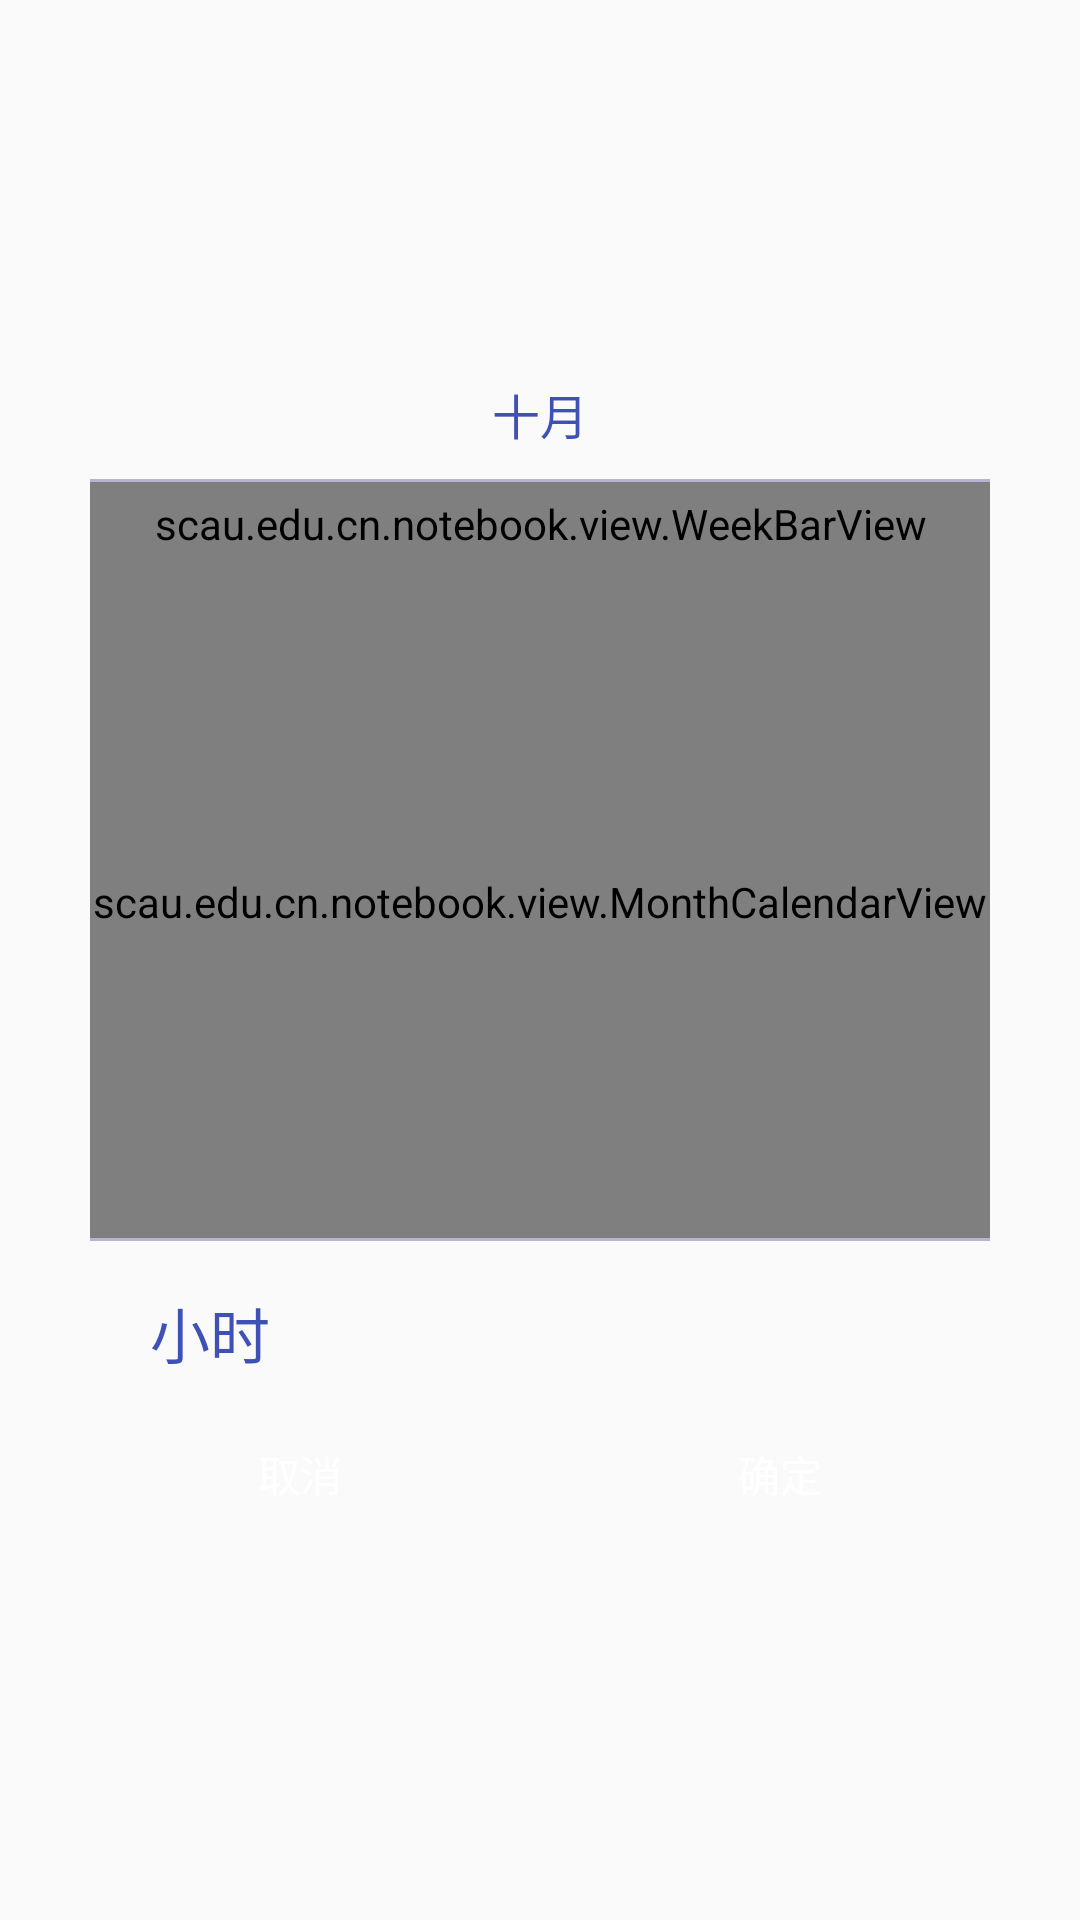

The Android layout XML behind this screen, and the referenced resources:
<!-- AndroidManifest.xml: application theme AppTheme -->
<!-- res/layout/dialog_select_date.xml -->
<?xml version="1.0" encoding="utf-8"?>
<LinearLayout xmlns:android="http://schemas.android.com/apk/res/android"
              xmlns:app="http://schemas.android.com/apk/res-auto"
              android:layout_width="match_parent"
              android:layout_height="match_parent"
              android:paddingLeft="@dimen/space_30dp"
              android:paddingRight="@dimen/space_30dp">

    <LinearLayout
        android:layout_width="match_parent"
        android:layout_height="wrap_content"
        android:layout_gravity="center_vertical"
        android:background="@drawable/dialog_background"
        android:orientation="vertical">

        <TextView
            android:id="@+id/tvDate"
            android:layout_width="match_parent"
            android:layout_height="wrap_content"
            android:layout_margin="@dimen/space_10dp"
            android:gravity="center"
            android:text="十月"
            android:textColor="@color/colorPrimary"
            android:textSize="@dimen/text_size_16sp"/>

        <View
            android:layout_width="match_parent"
            android:layout_height="@dimen/schedule_hint_dash_line_width"
            android:background="@color/color_select_date_dialog_line"/>

        <scau.edu.cn.notebook.view.WeekBarView
            android:layout_width="match_parent"
            android:layout_height="@dimen/small_week_bar_height"
            app:week_text_color="@color/color_small_calendar_text"
            app:week_text_size="@integer/small_calendar_text_size"/>

        <scau.edu.cn.notebook.view.MonthCalendarView
            android:id="@+id/mcvCalendar"
            android:layout_width="match_parent"
            android:layout_height="@dimen/small_month_calendar_height"
            app:month_day_text_size="@integer/small_calendar_text_size"
            app:month_selected_circle_color="@color/color_select_date_dialog_edit_text_bg_focus"
            app:month_selected_circle_today_color="@color/color_select_date_dialog_edit_text_bg_focus"
            app:month_show_task_hint="false"
            app:week_text_size="@integer/small_calendar_text_size"/>

        <View
            android:layout_width="match_parent"
            android:layout_height="@dimen/schedule_hint_dash_line_width"
            android:background="@color/color_select_date_dialog_line"/>

        <LinearLayout
            android:layout_width="match_parent"
            android:layout_height="wrap_content"
            android:layout_marginLeft="@dimen/space_20dp"
            android:layout_marginRight="@dimen/space_20dp"
            android:layout_marginTop="@dimen/space_16dp"
            android:orientation="horizontal">

            <TextView
                android:layout_width="wrap_content"
                android:layout_height="wrap_content"
                android:text="@string/hour"
                android:textColor="@color/colorPrimary"
                android:textSize="@dimen/text_size_20sp"/>

            <EditText
                android:id="@+id/etTime"
                android:layout_width="match_parent"
                android:layout_height="wrap_content"
                android:layout_marginLeft="@dimen/space_16dp"
                android:background="@drawable/bg_select_date_dialog_edit_text_normal"
                android:inputType="datetime"
                android:maxEms="5"
                android:padding="@dimen/schedule_hint_dash_line_width"
                android:textColor="@color/colorPrimary"/>

        </LinearLayout>

        <LinearLayout
            android:layout_width="match_parent"
            android:layout_height="wrap_content"
            android:layout_marginBottom="@dimen/space_16dp"
            android:layout_marginLeft="@dimen/space_20dp"
            android:layout_marginRight="@dimen/space_20dp"
            android:layout_marginTop="@dimen/space_16dp">

            <TextView
                android:id="@+id/tvCancel"
                android:layout_width="0dp"
                android:layout_height="wrap_content"
                android:layout_marginRight="@dimen/space_30dp"
                android:layout_weight="1"
                android:background="@drawable/btn_cancel"
                android:gravity="center"
                android:paddingBottom="6dp"
                android:paddingTop="6dp"
                android:text="@string/cancel"
                android:textColor="@color/colorWrite"/>

            <TextView
                android:id="@+id/tvConfirm"
                android:layout_width="0dp"
                android:layout_height="wrap_content"
                android:layout_marginLeft="@dimen/space_30dp"
                android:layout_weight="1"
                android:background="@drawable/btn_confirm"
                android:gravity="center"
                android:paddingBottom="6dp"
                android:paddingTop="6dp"
                android:text="@string/confirm"
                android:textColor="@color/colorWrite"/>

        </LinearLayout>

    </LinearLayout>

</LinearLayout>
<!-- resources referenced by this layout -->
<resources>
  <color name="colorPrimary">#3F51B5</color>
  <color name="colorWrite">#FFFFFF</color>
  <color name="color_select_date_dialog_edit_text_bg_focus">#A68BFF</color>
  <color name="color_select_date_dialog_line">#B8B5D4</color>
  <color name="color_small_calendar_text">#7452E4</color>
  <dimen name="schedule_hint_dash_line_width">1dp</dimen>
  <dimen name="small_month_calendar_height">224dp</dimen>
  <dimen name="small_week_bar_height">28dp</dimen>
  <dimen name="space_10dp">10dp</dimen>
  <dimen name="space_16dp">16dp</dimen>
  <dimen name="space_20dp">20dp</dimen>
  <dimen name="space_30dp">30dp</dimen>
  <dimen name="text_size_16sp">16sp</dimen>
  <dimen name="text_size_20sp">20sp</dimen>
  <integer name="small_calendar_text_size">10</integer>
  <string name="cancel">取消</string>
  <string name="confirm">确定</string>
  <string name="hour">小时</string>
  <style name="AppTheme" parent="Theme.AppCompat.Light.NoActionBar">
          
      </style>
</resources>
